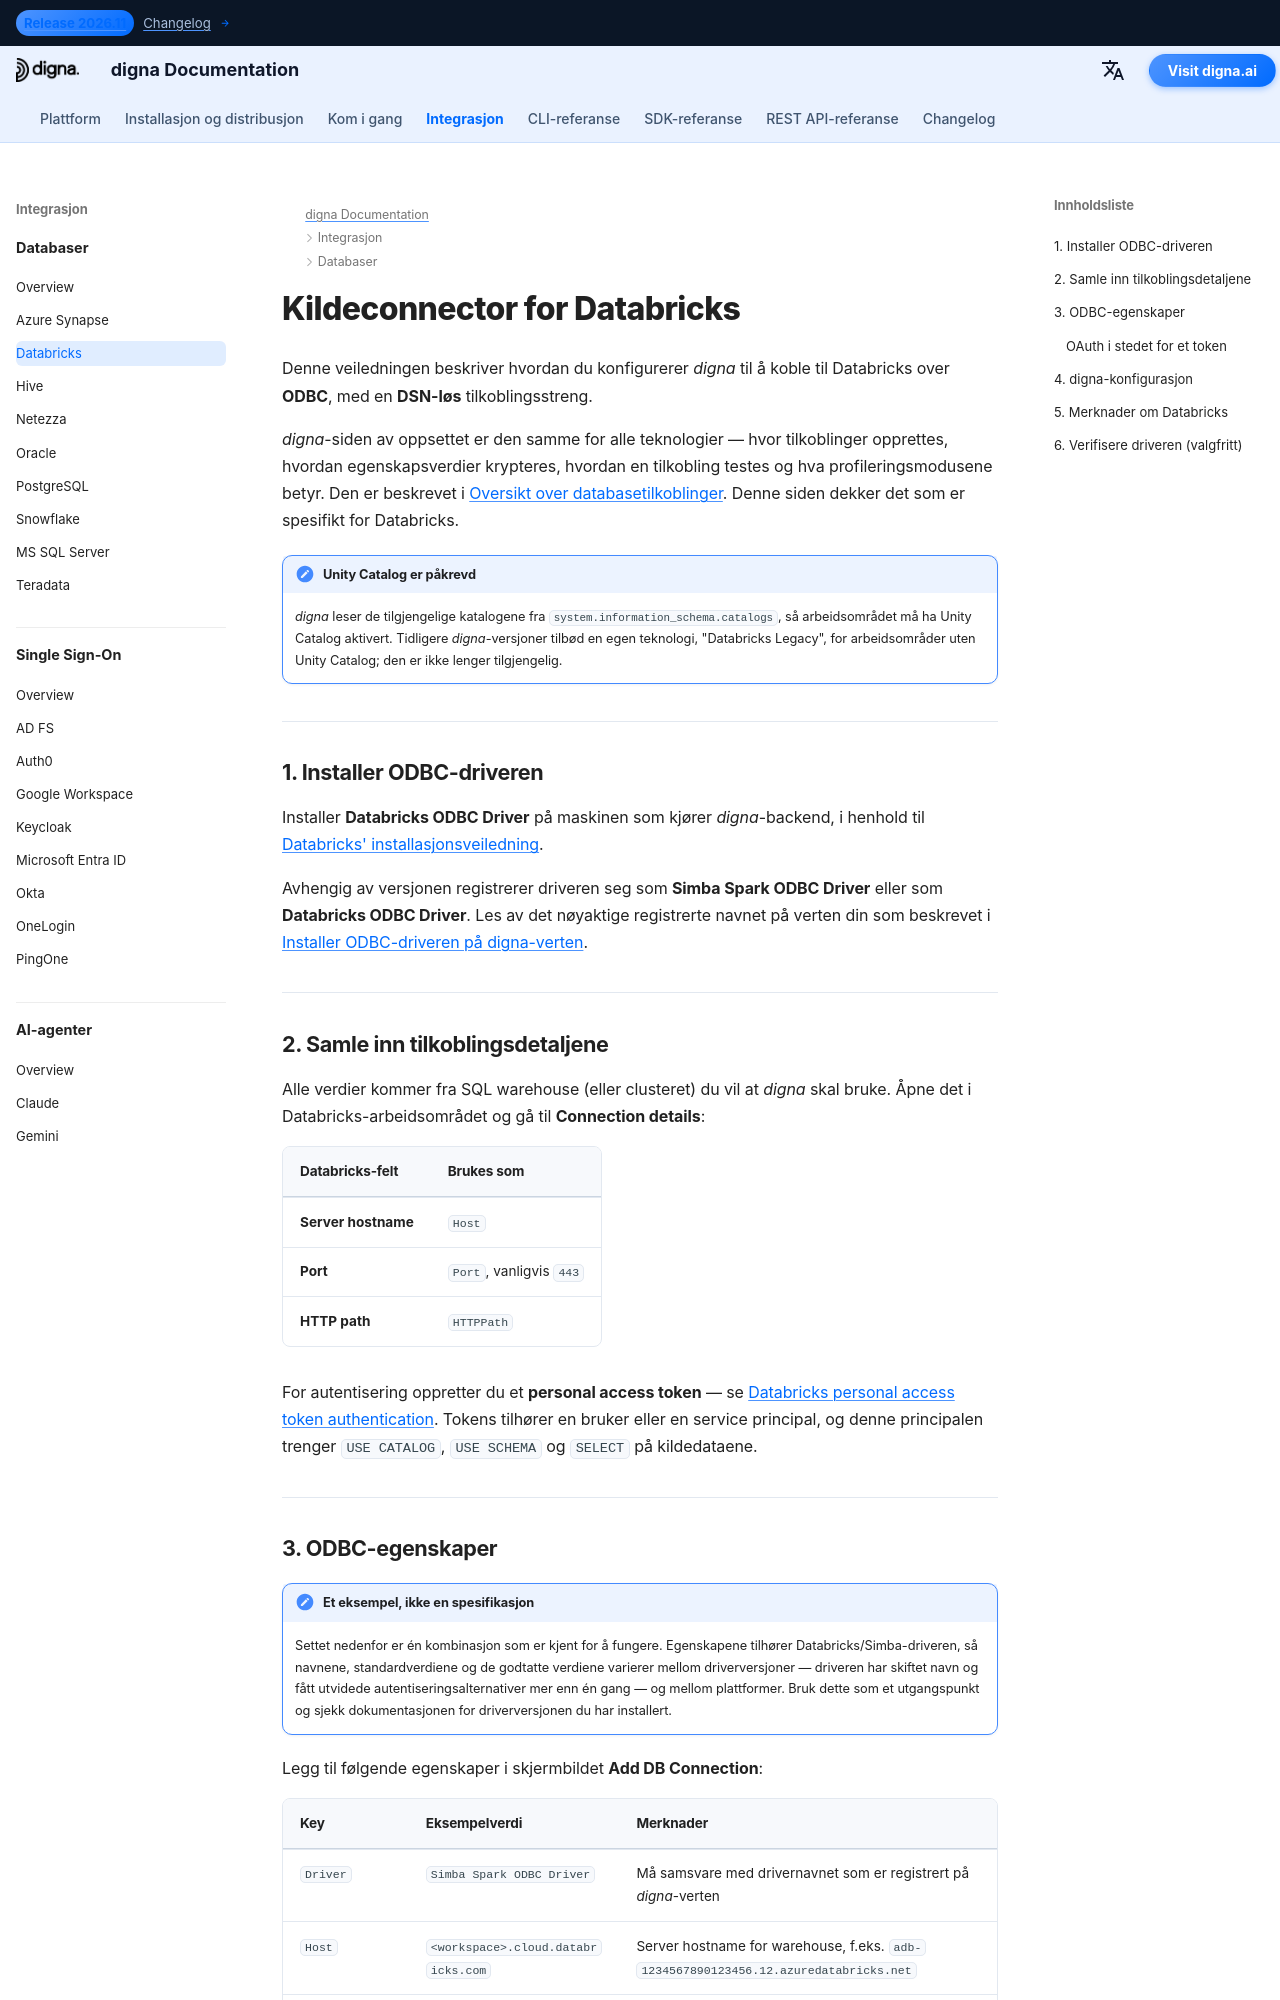

repository: dignaai/digna-docs · page: nb/databases/databricks_connector_guide/index.html · generator: mkdocs

---
title: Databricks-connector – databaseintegrasjon | digna-dokumentasjon
description: Konfigurer digna til å koble til Databricks med Unity Catalog over ODBC med en DSN-løs tilkoblingsstreng. Dekker Databricks ODBC-driveren, personal access tokens, HTTP-bane og tilkoblingsinnstillingene på digna-siden.
image: /assets/logo_square.png
---

# Kildeconnector for Databricks

Denne veiledningen beskriver hvordan du konfigurerer *digna* til å koble til Databricks over **ODBC**, med en
**DSN-løs** tilkoblingsstreng.

*digna*-siden av oppsettet er den samme for alle teknologier — hvor tilkoblinger opprettes,
hvordan egenskapsverdier krypteres, hvordan en tilkobling testes og hva profileringsmodusene
betyr. Den er beskrevet i [Oversikt over databasetilkoblinger](overview.md). Denne siden dekker det
som er spesifikt for Databricks.

!!! note "Unity Catalog er påkrevd"

    *digna* leser de tilgjengelige katalogene fra `system.information_schema.catalogs`, så
    arbeidsområdet må ha Unity Catalog aktivert. Tidligere *digna*-versjoner tilbød en egen
    teknologi, "Databricks Legacy", for arbeidsområder uten Unity Catalog; den er ikke lenger
    tilgjengelig.

---

## 1. Installer ODBC-driveren {: #1-install-the-odbc-driver }

Installer **Databricks ODBC Driver** på maskinen som kjører *digna*-backend, i henhold til
[Databricks' installasjonsveiledning](https://docs.databricks.com/aws/en/integrations/odbc/).

Avhengig av versjonen registrerer driveren seg som **Simba Spark ODBC Driver** eller som
**Databricks ODBC Driver**. Les av det nøyaktige registrerte navnet på verten din som beskrevet i
[Installer ODBC-driveren på digna-verten](overview.md#install-the-driver).

---
